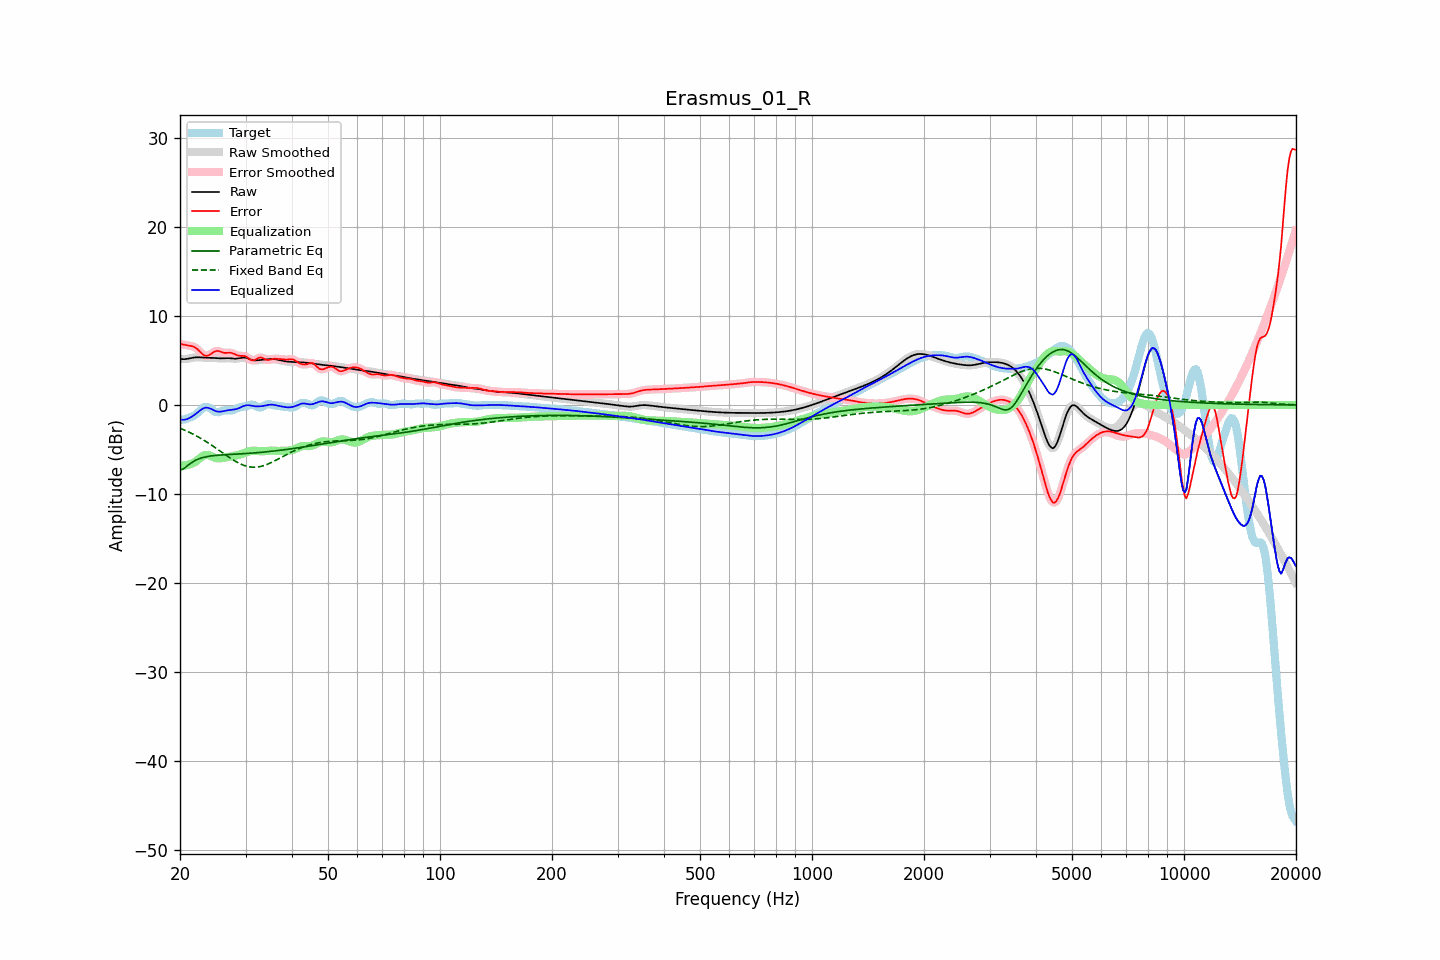

Source data for this figure (header and first rows):
frequency, raw, error, smoothed, error_smoothed, equalization, parametric_eq, fixed_band_eq, equalized_raw, equalized_smoothed, target
20.00, 5.17, 6.86, 5.17, 6.86, -6.79, -7.32, -2.61, -1.62, -1.62, -1.69
20.20, 5.15, 6.82, 5.15, 6.82, -6.80, -7.26, -2.68, -1.65, -1.65, -1.66
20.40, 5.14, 6.78, 5.14, 6.78, -6.81, -7.20, -2.76, -1.66, -1.66, -1.64
20.61, 5.15, 6.76, 5.15, 6.75, -6.80, -7.06, -2.84, -1.65, -1.65, -1.61
20.81, 5.17, 6.71, 5.17, 6.72, -6.77, -6.93, -2.92, -1.61, -1.61, -1.55
21.02, 5.20, 6.68, 5.20, 6.68, -6.73, -6.78, -3.00, -1.54, -1.54, -1.48
21.23, 5.24, 6.65, 5.24, 6.65, -6.68, -6.63, -3.09, -1.45, -1.45, -1.42
21.44, 5.27, 6.62, 5.27, 6.62, -6.61, -6.51, -3.18, -1.34, -1.34, -1.35
21.66, 5.31, 6.57, 5.31, 6.58, -6.54, -6.38, -3.27, -1.23, -1.23, -1.27
21.87, 5.34, 6.51, 5.34, 6.50, -6.45, -6.28, -3.36, -1.11, -1.11, -1.17
22.09, 5.35, 6.39, 5.35, 6.39, -6.33, -6.18, -3.46, -0.97, -0.97, -1.04
22.31, 5.36, 6.24, 5.36, 6.24, -6.19, -6.11, -3.56, -0.83, -0.83, -0.88
22.54, 5.36, 6.07, 5.35, 6.06, -6.04, -6.03, -3.66, -0.68, -0.68, -0.71
22.76, 5.35, 5.89, 5.34, 5.88, -5.89, -5.97, -3.76, -0.55, -0.55, -0.54
22.99, 5.33, 5.71, 5.33, 5.72, -5.76, -5.92, -3.87, -0.43, -0.43, -0.38
23.22, 5.32, 5.59, 5.32, 5.59, -5.67, -5.87, -3.98, -0.35, -0.35, -0.27
23.45, 5.31, 5.53, 5.31, 5.53, -5.61, -5.83, -4.09, -0.31, -0.30, -0.22
23.69, 5.30, 5.52, 5.30, 5.53, -5.61, -5.80, -4.20, -0.31, -0.31, -0.22
23.92, 5.30, 5.58, 5.30, 5.59, -5.65, -5.76, -4.32, -0.35, -0.35, -0.29
24.16, 5.29, 5.69, 5.29, 5.69, -5.71, -5.74, -4.44, -0.42, -0.42, -0.40
24.40, 5.29, 5.82, 5.29, 5.82, -5.80, -5.71, -4.56, -0.51, -0.51, -0.53
24.65, 5.28, 5.95, 5.28, 5.94, -5.88, -5.69, -4.68, -0.60, -0.60, -0.67
24.89, 5.27, 6.04, 5.27, 6.03, -5.94, -5.67, -4.80, -0.67, -0.67, -0.77
25.14, 5.25, 6.07, 5.25, 6.07, -5.98, -5.66, -4.93, -0.73, -0.73, -0.81
25.39, 5.24, 6.06, 5.24, 6.05, -6.00, -5.64, -5.05, -0.76, -0.76, -0.82
25.65, 5.24, 5.99, 5.24, 6.00, -5.99, -5.63, -5.18, -0.76, -0.76, -0.76
25.91, 5.24, 5.93, 5.24, 5.93, -5.97, -5.61, -5.31, -0.74, -0.74, -0.69
26.16, 5.24, 5.87, 5.24, 5.88, -5.95, -5.60, -5.44, -0.70, -0.70, -0.63
26.43, 5.25, 5.85, 5.25, 5.85, -5.91, -5.59, -5.56, -0.66, -0.66, -0.59
26.69, 5.26, 5.85, 5.26, 5.85, -5.88, -5.58, -5.69, -0.62, -0.62, -0.59
26.96, 5.26, 5.86, 5.26, 5.86, -5.85, -5.57, -5.81, -0.59, -0.59, -0.60
27.23, 5.25, 5.87, 5.25, 5.86, -5.81, -5.56, -5.93, -0.56, -0.56, -0.62
27.50, 5.23, 5.84, 5.23, 5.84, -5.78, -5.55, -6.05, -0.54, -0.54, -0.61
27.77, 5.22, 5.78, 5.22, 5.78, -5.74, -5.54, -6.16, -0.53, -0.53, -0.57
28.05, 5.20, 5.71, 5.21, 5.70, -5.70, -5.53, -6.28, -0.50, -0.50, -0.50
28.33, 5.21, 5.62, 5.21, 5.62, -5.67, -5.52, -6.38, -0.46, -0.46, -0.41
28.62, 5.22, 5.56, 5.22, 5.56, -5.62, -5.51, -6.48, -0.40, -0.40, -0.33
28.90, 5.25, 5.52, 5.26, 5.53, -5.58, -5.50, -6.57, -0.33, -0.33, -0.27
29.19, 5.29, 5.51, 5.29, 5.52, -5.53, -5.49, -6.66, -0.25, -0.24, -0.23
29.48, 5.32, 5.52, 5.31, 5.51, -5.47, -5.48, -6.73, -0.16, -0.16, -0.20
29.78, 5.31, 5.49, 5.31, 5.49, -5.41, -5.47, -6.80, -0.10, -0.09, -0.18
30.08, 5.29, 5.44, 5.29, 5.43, -5.34, -5.46, -6.86, -0.04, -0.05, -0.14
30.38, 5.24, 5.33, 5.24, 5.32, -5.27, -5.44, -6.91, -0.03, -0.03, -0.09
30.68, 5.17, 5.19, 5.17, 5.20, -5.21, -5.43, -6.94, -0.04, -0.04, -0.02
30.99, 5.10, 5.08, 5.10, 5.08, -5.17, -5.42, -6.97, -0.07, -0.07, 0.02
31.30, 5.04, 5.01, 5.04, 5.02, -5.14, -5.41, -6.99, -0.10, -0.10, 0.03
31.61, 5.01, 5.02, 5.01, 5.03, -5.14, -5.39, -7.00, -0.13, -0.13, -0.01
31.93, 5.00, 5.10, 5.00, 5.10, -5.15, -5.38, -6.99, -0.15, -0.15, -0.10
32.24, 5.01, 5.20, 5.01, 5.20, -5.17, -5.36, -6.98, -0.16, -0.16, -0.19
32.57, 5.03, 5.30, 5.03, 5.29, -5.19, -5.35, -6.95, -0.16, -0.16, -0.27
32.89, 5.05, 5.34, 5.05, 5.32, -5.20, -5.33, -6.91, -0.15, -0.15, -0.28
33.22, 5.08, 5.30, 5.07, 5.29, -5.21, -5.31, -6.87, -0.13, -0.13, -0.22
33.55, 5.09, 5.22, 5.09, 5.22, -5.20, -5.30, -6.82, -0.11, -0.11, -0.12
33.89, 5.11, 5.12, 5.11, 5.13, -5.18, -5.28, -6.75, -0.07, -0.07, -0.01
34.23, 5.13, 5.07, 5.13, 5.08, -5.16, -5.26, -6.69, -0.03, -0.03, 0.06
34.57, 5.14, 5.05, 5.14, 5.06, -5.14, -5.24, -6.61, 0.01, 0.01, 0.09
34.92, 5.16, 5.09, 5.16, 5.09, -5.12, -5.22, -6.53, 0.03, 0.03, 0.07
35.27, 5.16, 5.14, 5.16, 5.13, -5.12, -5.20, -6.45, 0.04, 0.04, 0.02
35.62, 5.16, 5.18, 5.16, 5.17, -5.13, -5.18, -6.36, 0.02, 0.02, -0.02
35.97, 5.14, 5.20, 5.14, 5.19, -5.15, -5.16, -6.27, -0.01, -0.01, -0.05
... 635 more rows
